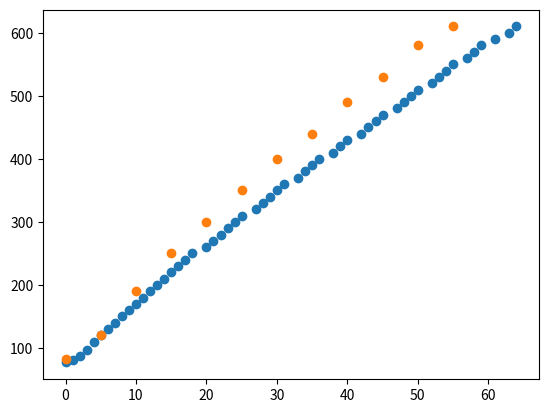

Recreate this plot in Python.
import matplotlib.pyplot as plt
import numpy as np

ro = 885
P = 1.1*10**-2
h1 = 39.9
h2 = 13.3
h1f = 36.5
h2f = 17.3
dh1 = h1-h2
sh1=sh2=sh3=sh4 = 0.05
h3 = 35.4
h4 = 18.4
h = (h1+h2)/2
h1n = (h+dh1/2*1.05)
h2n = (h-dh1/2*1.05)
#print(h1n, h2n)
dh2 = h3-h4
h3n = (h+dh2/2*1.05)
h4n = (h-dh2/2*1.05)
#print(h3n, h4n)
P0torr =  746.7
P0 = P0torr*133.3
P1 = dh1*10*ro*10**-2
P2 = dh2*10*ro*10**-2
V0 = 50*10**-6
V1 = V0*P0/P1-V0
#print(V1*10**6*1.05)
V2 = V0*P0/P2
#print((V2-V1-V0)*10**6*1.05)
Ppr = 1.1*10**-4
Ppr = 7.5*10**-5

Pust = 1.3*10**-4
Pfv = 2.7*10**-3
Pprv = 8.5*10**-5

P1 = np.array([6, 5.8, 5.4, 4.6, 3.8, 3, 2.5, 2.1, 1.8, 1.5, 1.4, 1.2, 1.1, 1.05, 0.99, 0.95, 0.91, 0.88, 0.86, 0.84, 0.83, 0.82, 0.81, 0.8, 0.79, 0.78, 0.77, 0.76])
t1 = [i for i in range(len(P1))]
t1 = [0, 1, 2, 3, 4, 5, 6, 7, 8, 9, 10, 11, 12, 13, 14, 15, 16, 17, 18, 19, 20, 21, 22, 23, 25, 27, 32, 41]

Ppr1 = np.array([Ppr for i in P1])
P_P1 = P1-Ppr1*10**4
lnP_P1 = np.log(P_P1)

P2 = np.array([610, 600, 560, 480, 400, 320, 260, 220, 190, 160, 150, 140, 130, 120, 110, 103, 99, 97, 95, 94, 93, 92, 91, 90, 89, 88, 87, 86])/100
t2 = [i for i in range(len(P2))]
t2 = [0, 1, 2, 3, 4, 5, 6, 7, 8, 9, 10, 11, 12, 13, 14, 16, 18, 19, 20, 21, 22, 23, 24, 27, 30, 35, 41, 49]

Ppr2 = np.array([Pprv for i in P2])
P_P2 = P2-Ppr2*10**4
lnP_P2 = np.log(P_P2)

P1u = np.array([77, 81, 88, 97, 110, 120, 130, 140, 150, 160, 170, 180, 190, 200, 210, 220, 230, 240, 250, 260, 270, 280, 290, 300, 310, 320, 330, 340, 350, 360, 370, 380, 390, 400, 410, 420, 430, 440, 450, 460, 470, 480, 490, 500, 510, 520, 530, 540, 550, 560, 570, 580, 590, 600, 610])
P1n = np.concatenate([P1u, [10*i for i in range(41, 61)]])
t1u = [i for i in range(len(P1u))]
t1u = [0, 1, 2, 3, 4, 5, 6, 7, 8, 9, 10, 11, 12, 13, 14, 15, 16, 17, 18, 20, 21, 22, 23, 24, 25, 27, 28, 29, 30, 31, 33, 34, 35, 36, 38, 39, 40, 42, 43, 44, 45, 47, 48, 49, 50, 52, 53, 54, 55, 57, 58, 59, 61, 63, 64]
t1un = t1u + [i for i in range(t1u[-1]+1, t1u[-1]+1+len(P1u)-len(t1u))]
print(t1un)
#print([i for i in range(t1u[-1]+2)])

for i in range(40, len(P1u)):
    print(P1u[i], t1un[i], sep = ' ', end = ', ')

P2u = np.array([83, 120, 190, 250, 300, 350, 400, 440, 490, 530, 580, 610])
t2u = np.array([25, 30, 35, 40, 45, 50, 55, 60, 65, 70, 75, 80])-25


n = [3, 4]
if 1 in n:
    plt.scatter(t1, lnP_P1)
if 2 in n:
    plt.scatter(t2, lnP_P2)
if 3 in n:
    plt.scatter(t1u, P1u)
if 4 in n:
    plt.scatter(t2u, P2u)


plt.show()



